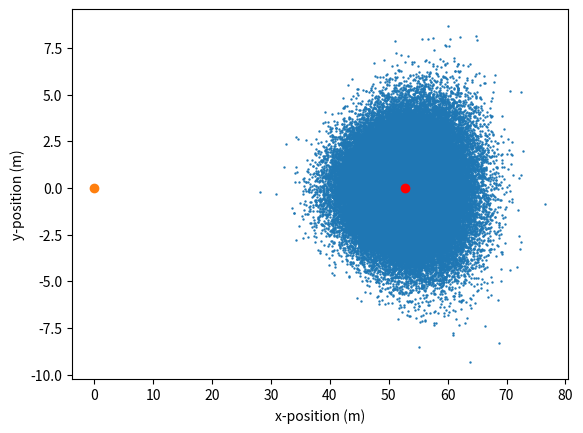

Generate this figure with matplotlib:
import numpy as np
import matplotlib.pyplot as plt

np.set_printoptions(suppress=True)
speed = 190 / 3.6 / 60

t = 2.33 * np.arange(-2, 2, 0.2)
v = 2.33 * np.arange(-5, 5, 0.2) / 60 + speed

x = []
y = []

for _ in range(100000):
    t = np.random.normal(loc=0, scale=2)
    v = np.random.normal(loc=190 / 3.6, scale=5)
    x.append(v * np.cos(np.radians(t)))
    y.append(v * np.sin(np.radians(t)))

# for i in t:
#     # print(i)
#     x.append(v * np.cos(np.radians(i)))
#     y.append(v * np.sin(np.radians(i)))

f_pointx = (speed + 2.33 * 5 / 60) * np.cos(np.radians(2.33 * 2))
f_pointy = (speed + 2.33 * 5 / 60) * np.sin(np.radians(2.33 * 2))

dist = np.sqrt((speed - f_pointx) ** 2 + f_pointy ** 2)
print(dist)

plt.scatter(x, y, s=0.5)
plt.scatter(speed * 60, 0, c='r')
plt.scatter(0, 0)

# circle = plt.Circle((speed * 60, 0), 12)
# plt.gcf().gca().add_artist(circle)

# plt.scatter(f_pointx, f_pointy, c='r')
plt.xlabel('x-position (m)')
plt.ylabel('y-position (m)')
# plt.ylim([-40, 40])
# plt.legend(['distribution', 'noise'])
plt.show()
